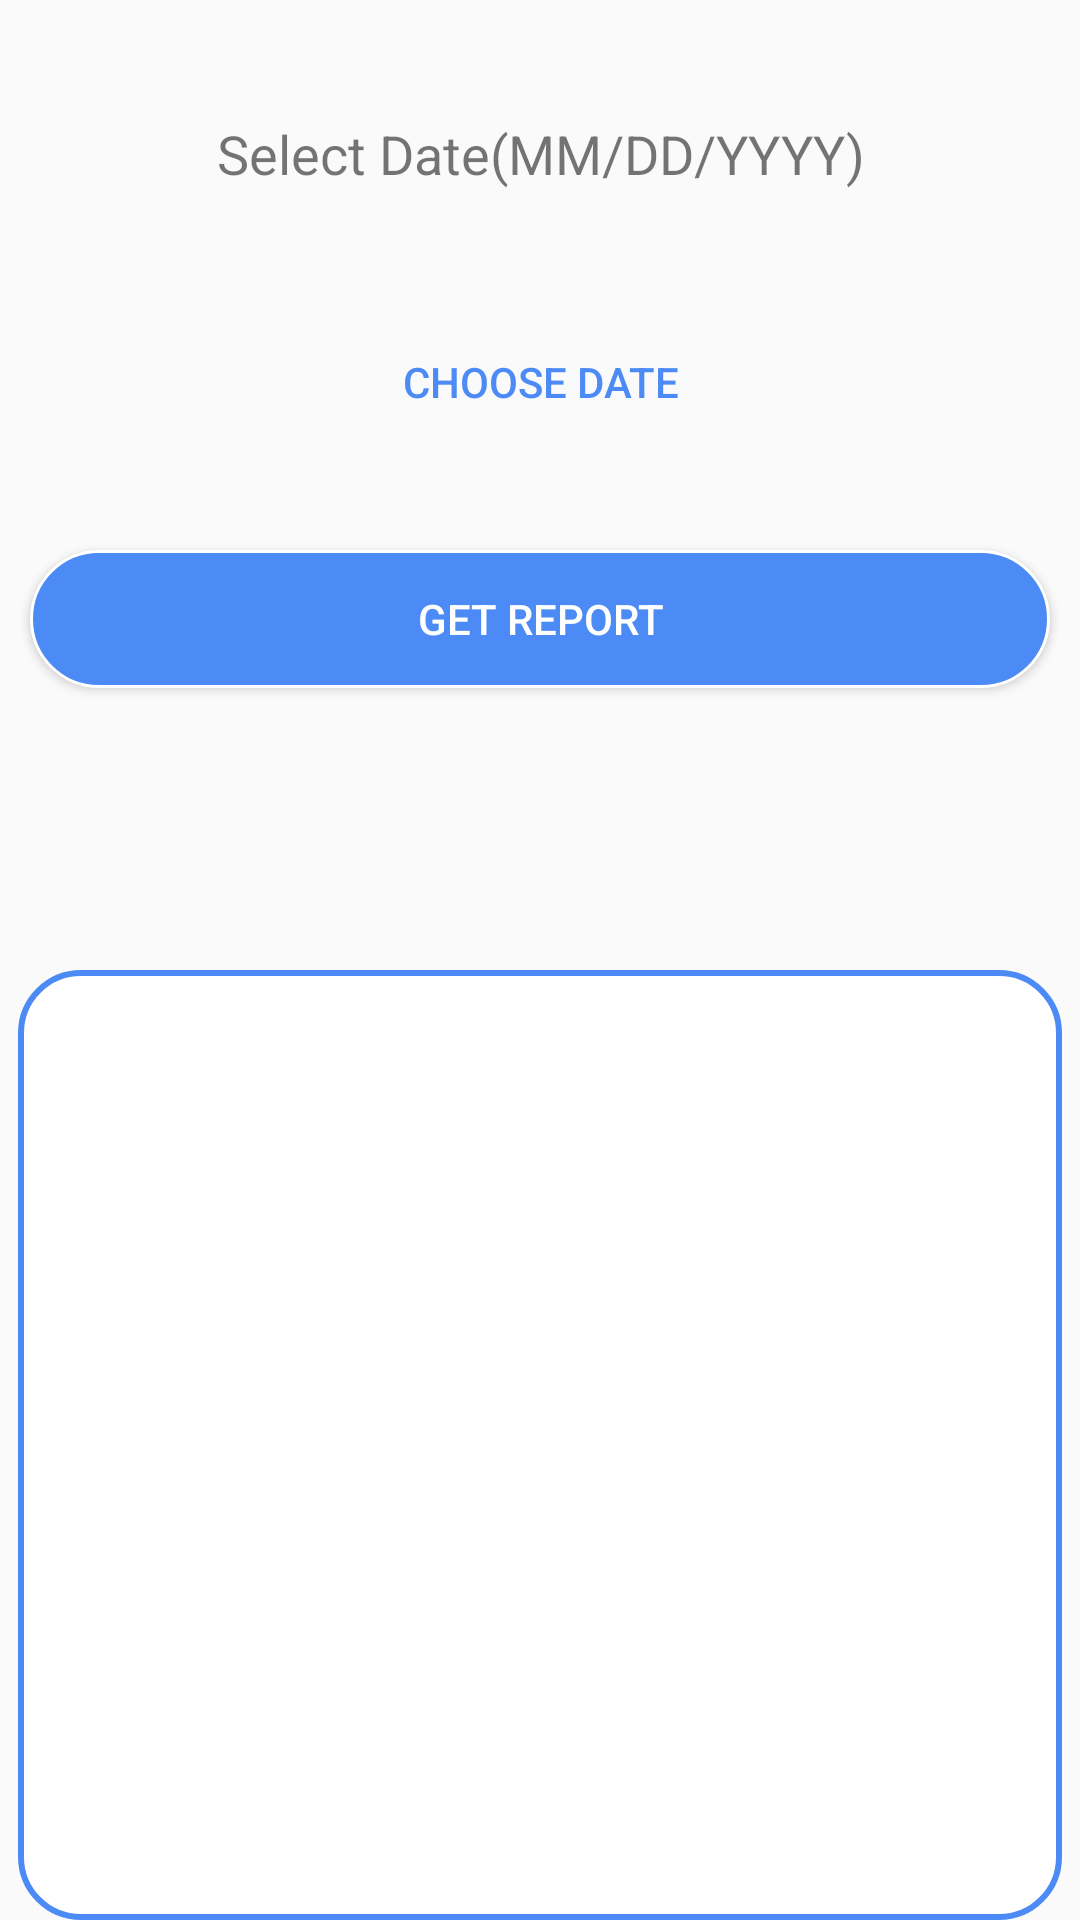

Android layout source for this screen:
<!-- AndroidManifest.xml: application theme AppTheme -->
<!-- res/layout/activity_teacher_get_att_report.xml -->
<?xml version="1.0" encoding="utf-8"?>
<RelativeLayout
    xmlns:android="http://schemas.android.com/apk/res/android"
    xmlns:app="http://schemas.android.com/apk/res-auto"
    xmlns:tools="http://schemas.android.com/tools"
    android:layout_width="match_parent"
    android:layout_height="match_parent"
    tools:context=".TeacherGetAttReport">


    <TextView
        android:id="@+id/teachergetattrptDatetext"
        android:layout_width="match_parent"
        android:layout_height="wrap_content"
        android:layout_marginStart="16dp"
        android:layout_marginTop="39dp"
        android:layout_marginEnd="16dp"
        android:layout_marginBottom="8dp"
        android:text="Select Date(MM/DD/YYYY)"
        android:textAlignment="center"
        android:textSize="18sp">

    </TextView>

    <Button
        android:id="@+id/teachergetattrptdateButton"
        android:layout_width="match_parent"
        android:layout_height="wrap_content"
        android:layout_below="@+id/teachergetattrptDatetext"
        android:layout_marginStart="10dp"
        android:layout_marginTop="32dp"
        android:layout_marginEnd="10dp"
        android:background="@drawable/custombuttonbluestroke"
        android:text="Choose Date"
        android:textColor="#4c8bf5" />

    <Button
        android:id="@+id/teachergetattrptgenerateButton"
        android:layout_width="match_parent"
        android:layout_height="46dp"
        android:layout_below="@+id/teachergetattrptdateButton"
        android:layout_marginStart="10dp"
        android:layout_marginTop="32dp"
        android:layout_marginEnd="10dp"
        android:background="@drawable/custombuttonblueoval"
        android:text="GET REPORT"
        android:textColor="#ffffff" />

    <TextView
        android:id="@+id/teachergetattrptCounttext"
        android:layout_width="match_parent"
        android:layout_height="wrap_content"
        android:layout_below="@+id/teachergetattrptgenerateButton"
        android:layout_marginStart="16dp"
        android:layout_marginTop="33dp"
        android:layout_marginEnd="16dp"
        android:layout_marginBottom="20dp"
        android:fontFamily="sans-serif-smallcaps"
        android:textAlignment="center"
        android:textAppearance="@style/TextAppearance.AppCompat.Display1">

    </TextView>

    <ListView

        android:id="@+id/teachergetattrptattlist"
        android:layout_width="match_parent"
        android:layout_height="497dp"
        android:layout_below="@+id/teachergetattrptCounttext"
        android:layout_alignParentEnd="true"
        android:layout_centerVertical="true"
        android:layout_marginStart="6dp"
        android:layout_marginEnd="6dp"
        android:background="@drawable/rounded_corner_lv"
        android:divider="@drawable/customdivider"
        android:dividerHeight="1dp" />

</RelativeLayout>
<!-- resources referenced by this layout -->
<resources>
  <!-- drawable custombuttonblueoval (drawable) -->
  <?xml version="1.0" encoding="utf-8"?>
  <shape xmlns:android="http://schemas.android.com/apk/res/android" android:shape="rectangle">
  
      <stroke android:color="#ffffff" android:width="1dp"/>
      <solid android:color="#4c8bf5" />
      <corners android:radius="50dp"/>
  
  </shape>
  <!-- drawable customdivider (drawable) -->
  <?xml version="1.0" encoding="utf-8"?>
  <shape xmlns:android= "http://schemas.android.com/apk/res/android"
      android:shape="rectangle">
      <solid
          android:color="#4c8bf5"
  
          />
  
  
      <corners
          android:radius="1dp"
          />
  </shape>
  <!-- drawable rounded_corner_lv (drawable) -->
  <?xml version="1.0" encoding="utf-8"?>
  <selector xmlns:android="http://schemas.android.com/apk/res/android">
      <item>
          <shape android:shape="rectangle">
              <solid android:color="#ffffff"/>
              <corners android:radius="20dp" />
              <stroke
                  android:width="2dp"
                  android:color="#4c8bf5"
                  />
          </shape>
      </item>
  </selector>
  <style name="AppTheme" parent="Theme.AppCompat.Light.NoActionBar">
          
          <item name="colorPrimary">@color/colorPrimary</item>
          <item name="colorPrimaryDark">@color/colorPrimaryDark</item>
          <item name="colorAccent">@color/colorAccent</item>
      </style>
  <color name="colorPrimary">#008577</color>
  <color name="colorPrimaryDark">#00574B</color>
  <color name="colorAccent">#D81B60</color>
</resources>
